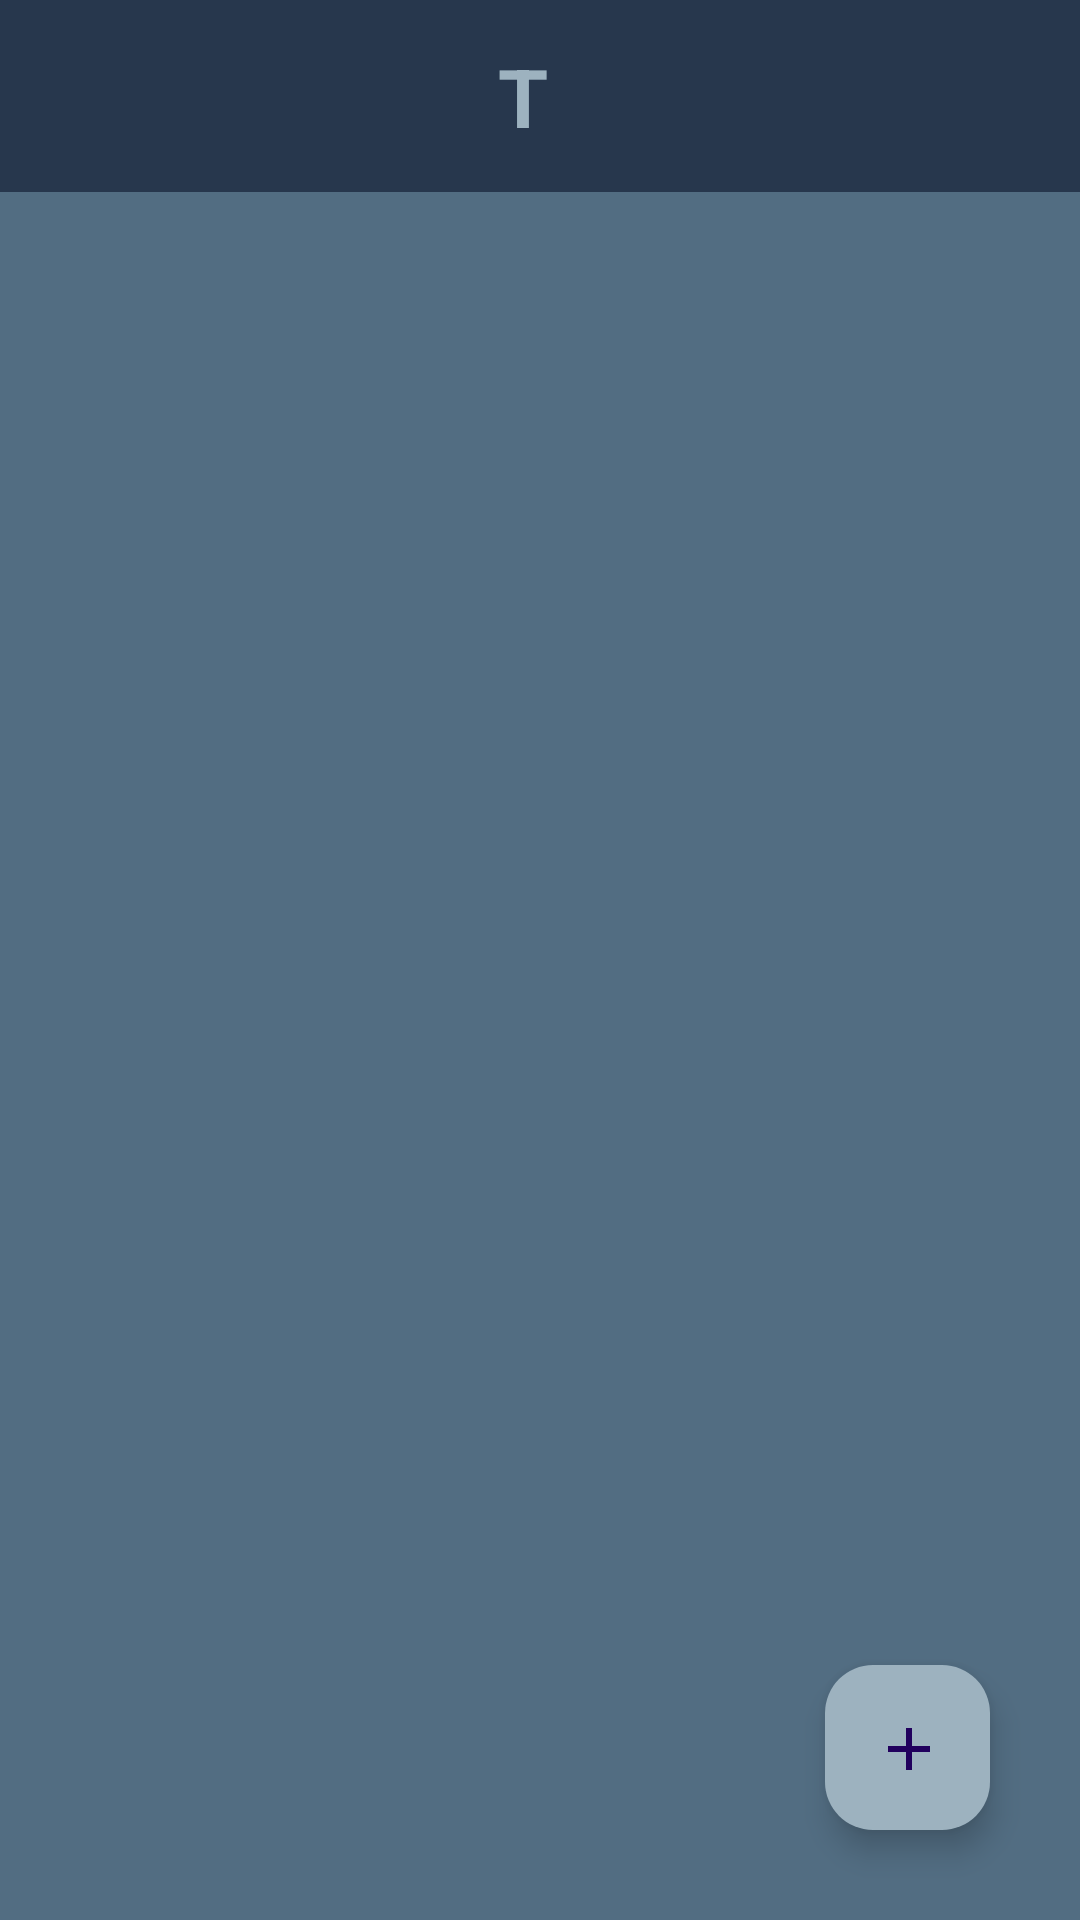

This screen was rendered from an Android layout file. Write that file and the resources it references.
<!-- AndroidManifest.xml: application theme Theme.CRUD_Application -->
<!-- res/layout/activity_main.xml -->
<?xml version="1.0" encoding="utf-8"?>
<RelativeLayout xmlns:android="http://schemas.android.com/apk/res/android"
    xmlns:app="http://schemas.android.com/apk/res-auto"
    xmlns:tools="http://schemas.android.com/tools"
    android:layout_width="match_parent"
    android:layout_height="match_parent"
    android:background="@color/gray"
    tools:context=".MainActivity">


    <androidx.appcompat.widget.Toolbar
        android:id="@+id/toolbar"
        android:layout_width="match_parent"
        android:layout_height="wrap_content"
        android:background="@color/Prussian_blue"
        android:minHeight="?attr/actionBarSize"
        app:layout_constraintTop_toTopOf="parent" />

    <TextView
        android:id="@+id/textView"
        android:layout_width="76dp"
        android:layout_height="wrap_content"
        android:layout_alignBottom="@+id/toolbar"
        android:layout_alignParentStart="true"
        android:layout_alignParentTop="true"
        android:layout_alignParentEnd="true"
        android:layout_centerInParent="true"
        android:layout_marginStart="166dp"
        android:layout_marginTop="14dp"
        android:layout_marginEnd="169dp"
        android:layout_marginBottom="12dp"
        android:text="Tasks"
        android:textColor="@color/Cadet_gray"
        android:textSize="27sp"
        android:textStyle="bold" />

    <androidx.recyclerview.widget.RecyclerView
        android:id="@+id/rvNote"
        android:layout_width="match_parent"
        android:layout_height="match_parent"
        android:layout_below="@id/toolbar" />

    <com.google.android.material.floatingactionbutton.FloatingActionButton
        android:id="@+id/fabInsert"
        android:layout_width="55dp"
        android:layout_height="55dp"
        android:layout_alignParentEnd="true"
        android:layout_alignParentBottom="true"
        android:layout_marginRight="30dp"
        android:layout_marginBottom="30dp"
        android:src="@drawable/ic_add_24"
        app:backgroundTint="@color/Cadet_gray" />

</RelativeLayout>
<!-- resources referenced by this layout -->
<resources>
  <color name="Cadet_gray">#9DB2BF</color>
  <color name="Prussian_blue">#27374d</color>
  <color name="gray">#526D82</color>
  <!-- drawable ic_add_24 (drawable) -->
  <vector android:height="24dp" android:tint="#27374d"
      android:viewportHeight="24" android:viewportWidth="24"
      android:width="24dp" xmlns:android="http://schemas.android.com/apk/res/android">
      <path android:fillColor="@android:color/white" android:pathData="M19,13h-6v6h-2v-6H5v-2h6V5h2v6h6v2z"/>
  </vector>
  <style name="Theme.CRUD_Application" parent="Base.Theme.CRUD_Application" />
  <style name="Base.Theme.CRUD_Application" parent="Theme.Material3.DayNight.NoActionBar">
          
          
      </style>
</resources>
